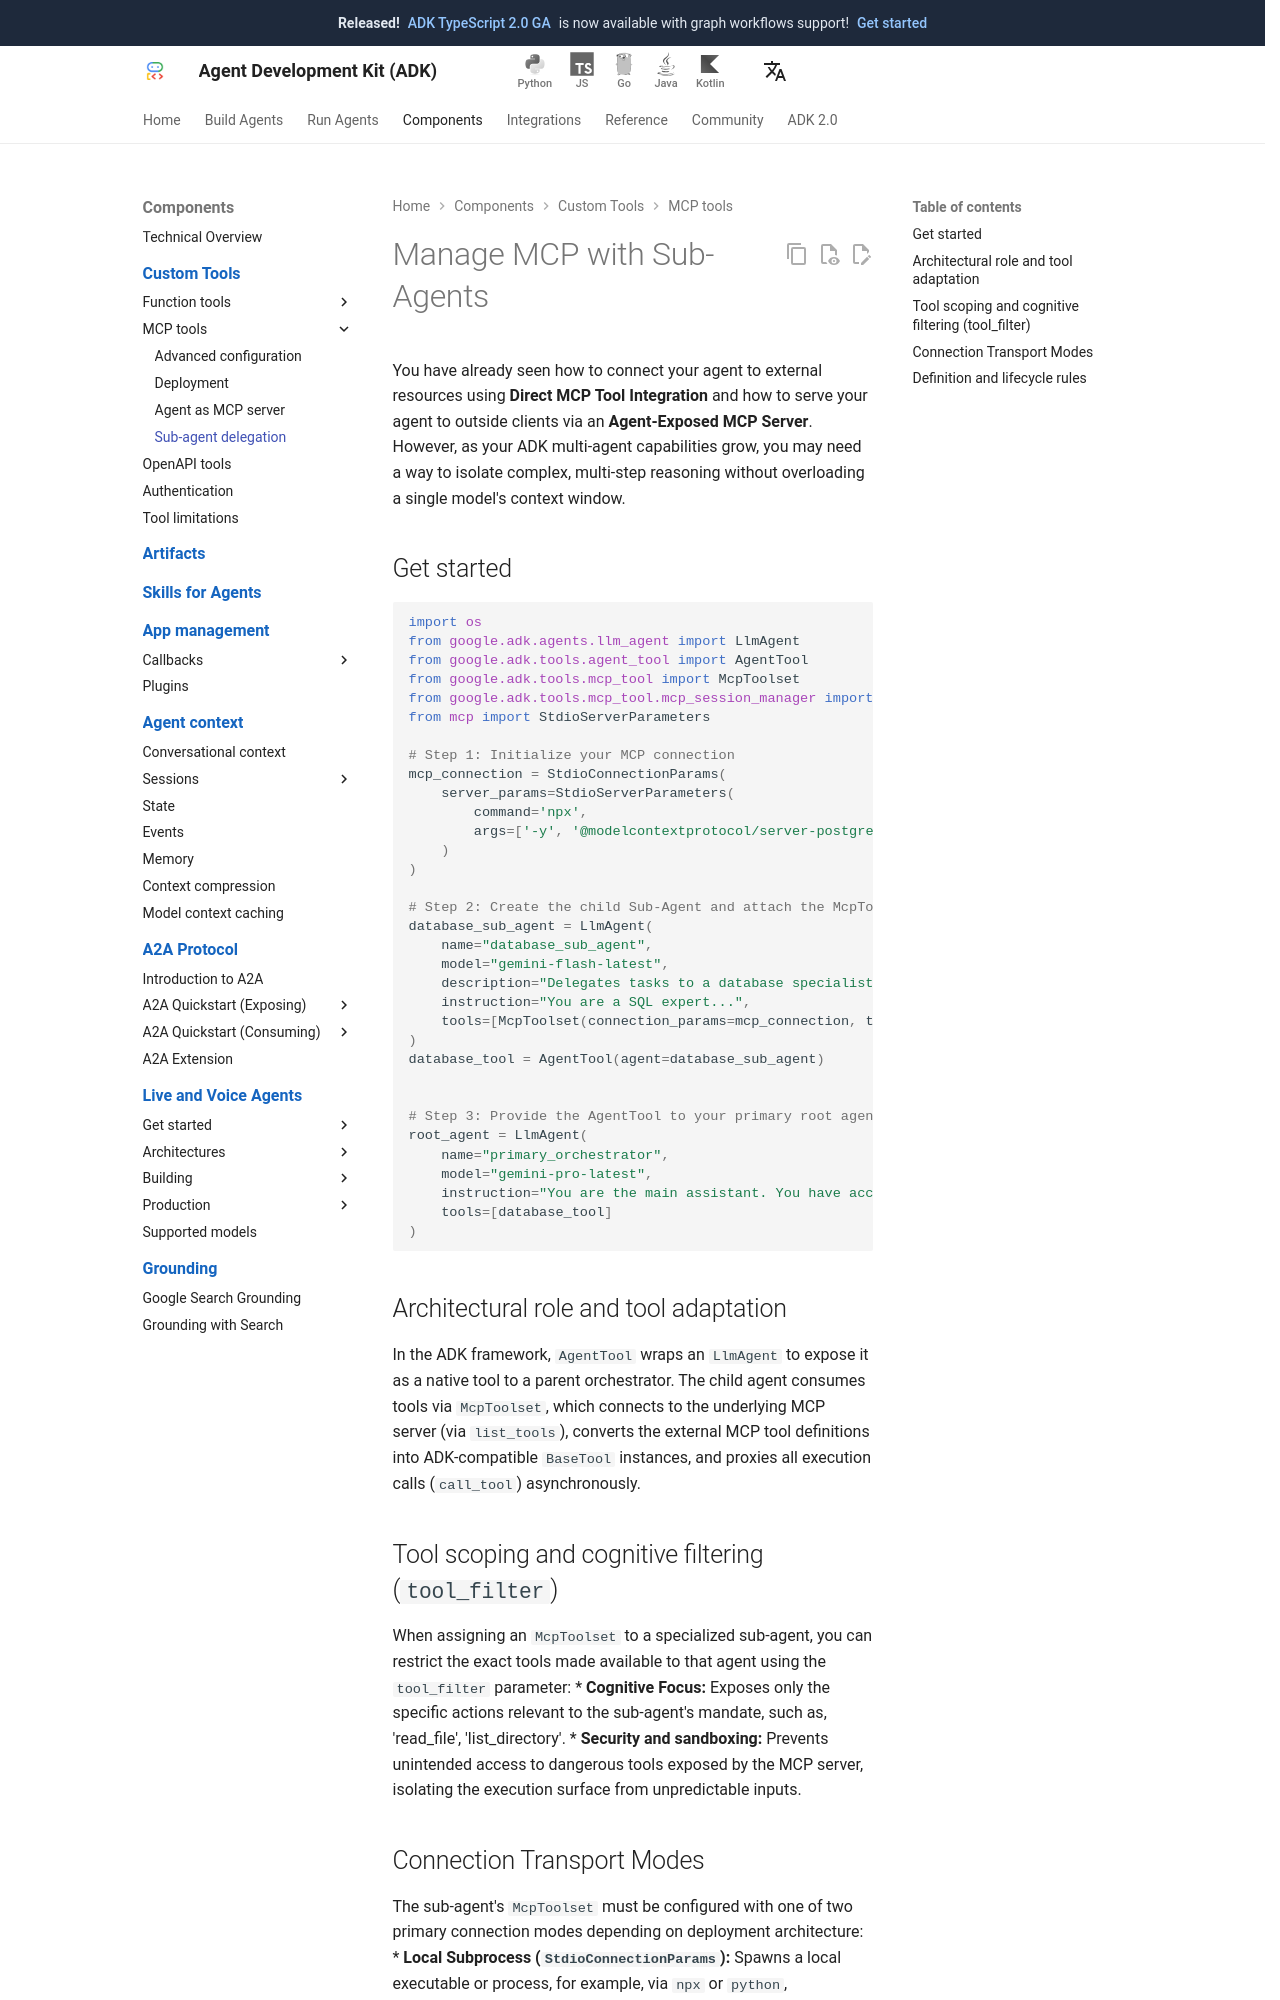

repository: adk-labs/adk-docs · page: tools-custom/mcp-tools/agent-managed/index.html · generator: mkdocs

# Manage MCP with Sub-Agents

You have already seen how to connect your agent to external resources using 
**Direct MCP Tool Integration** and how to serve your agent to outside clients 
via an **Agent-Exposed MCP Server**. However, as your ADK multi-agent 
capabilities grow, you may need a way to isolate complex, multi-step reasoning 
without overloading a single model's context window.

## Get started

```python
import os
from google.adk.agents.llm_agent import LlmAgent
from google.adk.tools.agent_tool import AgentTool
from google.adk.tools.mcp_tool import McpToolset
from google.adk.tools.mcp_tool.mcp_session_manager import StdioConnectionParams
from mcp import StdioServerParameters

# Step 1: Initialize your MCP connection 
mcp_connection = StdioConnectionParams(
    server_params=StdioServerParameters(
        command='npx',
        args=['-y', '@modelcontextprotocol/server-postgres', 'postgres://user:pass@localhost:5432/db'],
    )
)

# Step 2: Create the child Sub-Agent and attach the McpToolset
database_sub_agent = LlmAgent(
    name="database_sub_agent",
    model="gemini-flash-latest",
    description="Delegates tasks to a database specialist...",
    instruction="You are a SQL expert...",
    tools=[McpToolset(connection_params=mcp_connection, tool_filter=['query_db', 'list_tables'])]
)
database_tool = AgentTool(agent=database_sub_agent)


# Step 3: Provide the AgentTool to your primary root agent
root_agent = LlmAgent(
    name="primary_orchestrator",
    model="gemini-pro-latest",
    instruction="You are the main assistant. You have access to specialized agents. Delegate data retrieval tasks to your database tool.",
    tools=[database_tool]
)
```

## Architectural role and tool adaptation
In the ADK framework, `AgentTool` wraps an `LlmAgent` to expose it as a native 
tool to a parent orchestrator. The child agent consumes tools via `McpToolset`, 
which connects to the underlying MCP server (via `list_tools`), converts the 
external MCP tool definitions into ADK-compatible `BaseTool` instances, and 
proxies all execution calls (`call_tool`) asynchronously.

## Tool scoping and cognitive filtering (`tool_filter`)
When assigning an `McpToolset` to a specialized sub-agent, you can restrict the 
exact tools made available to that agent using the `tool_filter` parameter:
* **Cognitive Focus:** Exposes only the specific actions relevant to the sub-agent's 
  mandate, such as, 'read_file', 'list_directory'.
* **Security and sandboxing:** Prevents unintended access to dangerous tools 
  exposed by the MCP server, isolating the execution surface from unpredictable 
  inputs.
